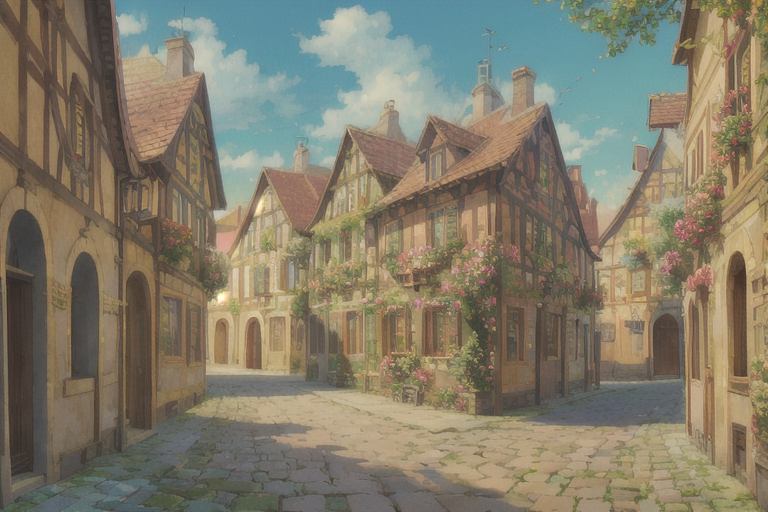
Generation parameters embedded in this image by AUTOMATIC1111 Stable Diffusion web UI or a fork of it (Forge, ...) (PNG 'parameters' text chunk):
(masterpiece, top quality, best quality), sunny medieval village, empty street with vibrant flowers, clear blue sky, cheerful atmosphere, warm sunlight, lush green trees, colorful, (intricate detailed:1.2), best quality, f1.2, small herb garden background, hypermaximalism, (house), (castle), clocktower, rampart, (((high-contrast, high saturation))), high sharpness, <lora:howllatentDADAP4:1>
Negative prompt: (EasyNegative, text), (((overexposed))), duplicate, (signature), bad proportions, out of frame, (greyscale), dark, bad anatomy, (illustration:1.3, distorted), poorlymalformed,  ugly, mutilated, low quality, bad-image-v2-27000, jpeg artifacts, error, blurry, anime, (((mutation))), bad_prompt_basic, out of focus
Steps: 20, Sampler: DPM++ 2M, Schedule type: Karras, CFG scale: 5.5, Seed: 498065538, Size: 768x512, Model hash: 862374923f, Model: elegantEntropy_v14, RNG: NV, Lora hashes: "howllatentDADAP4: 4a82b9c07983", Version: v1.9.4